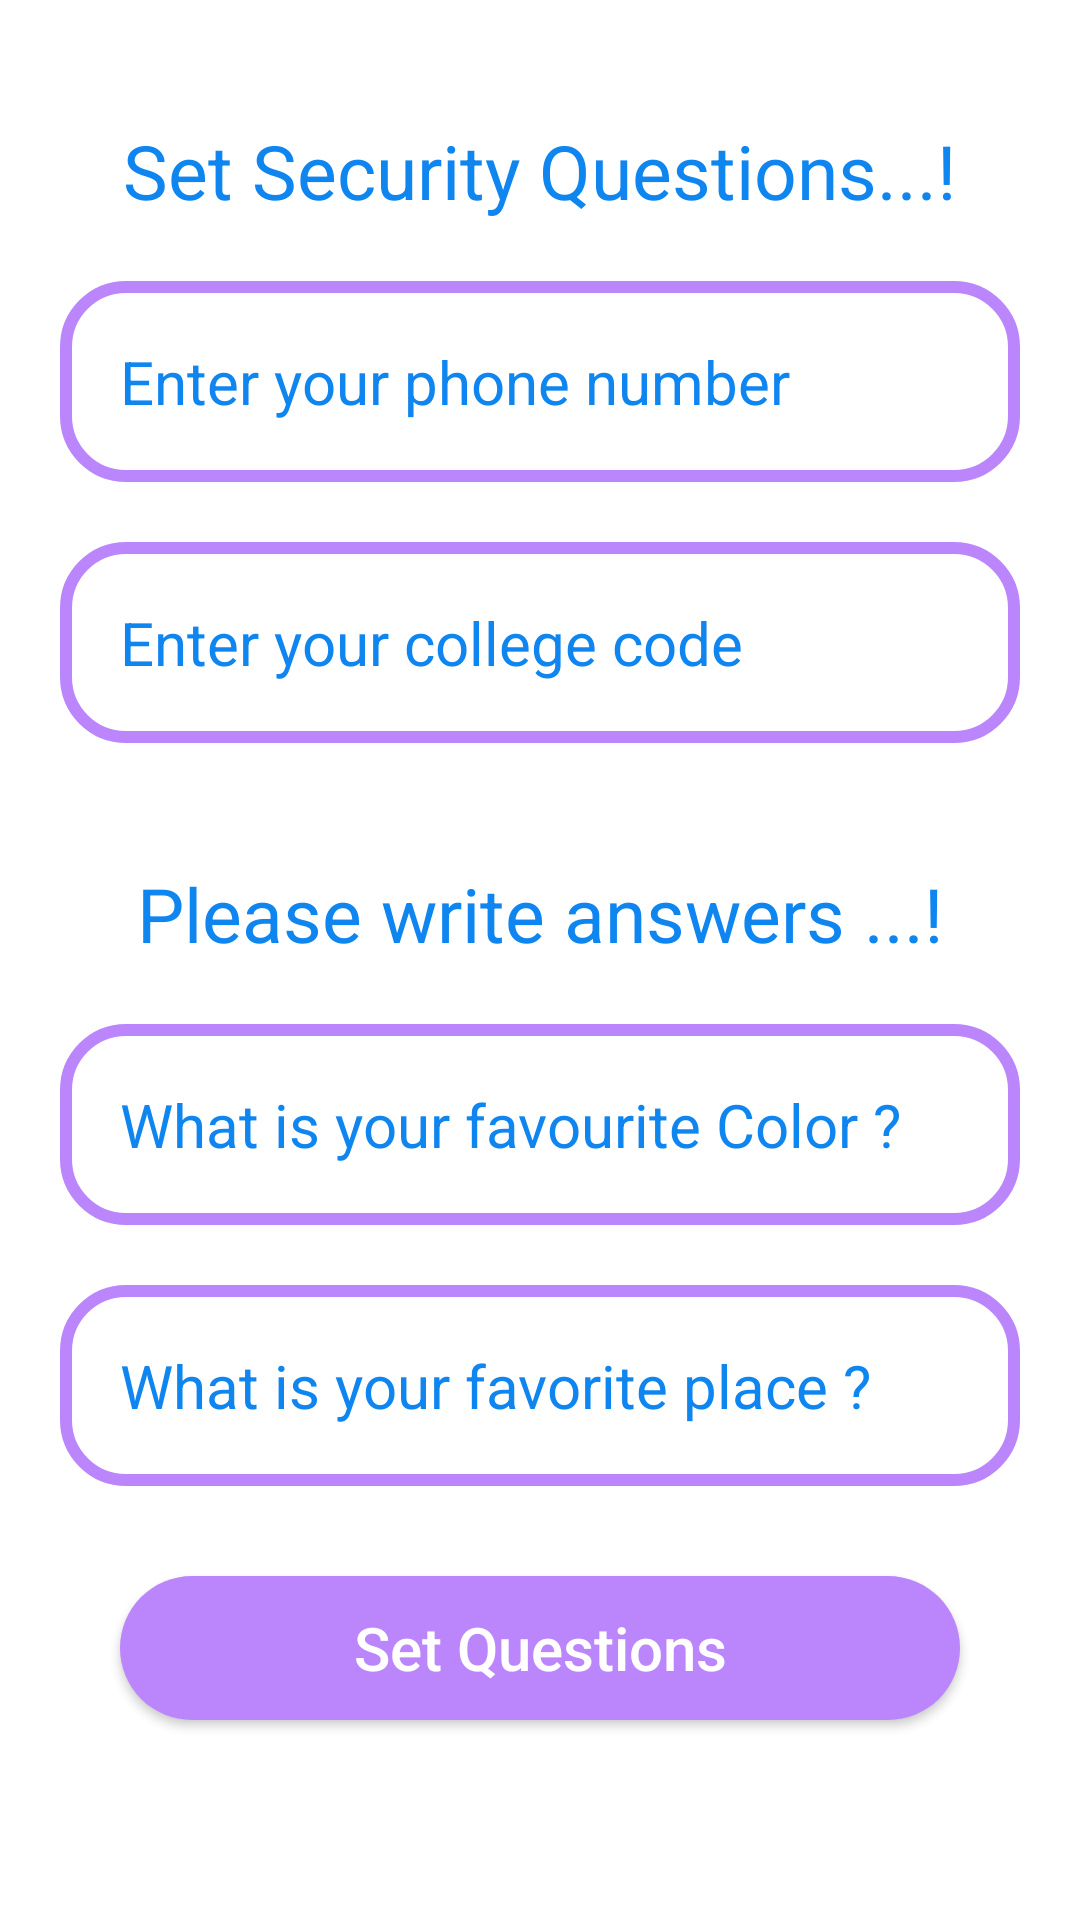

Reconstruct the res/layout file that produces this screen, plus the resources it refers to.
<!-- AndroidManifest.xml: application theme Theme.Renovate_ -->
<!-- res/layout/activity_forget_password.xml -->
<?xml version="1.0" encoding="utf-8"?>
<ScrollView xmlns:android="http://schemas.android.com/apk/res/android"
    xmlns:app="http://schemas.android.com/apk/res-auto"
    xmlns:tools="http://schemas.android.com/tools"
    android:layout_width="match_parent"
    android:layout_height="match_parent"
    tools:context=".staff.ForgetPasswordActivity">


    <RelativeLayout
        android:layout_width="match_parent"
        android:layout_height="match_parent"
        >

        <TextView
            android:layout_width="wrap_content"
            android:layout_height="wrap_content"
            android:text="Set Security Questions...!"
            android:textSize="25sp"
            android:layout_marginTop="40dp"
            android:layout_centerHorizontal="true"
            android:textColor="@color/primary"
            android:id="@+id/page_title"/>


        <EditText
            android:layout_width="match_parent"
            android:layout_height="wrap_content"
            android:layout_below="@+id/page_title"
            android:id="@+id/forget_password_phone_number"
            android:layout_marginLeft="20dp"
            android:inputType="number"
            android:layout_marginTop="20dp"
            android:layout_marginRight="20dp"
            android:layout_marginBottom="20dp"
            android:textColorHint="@color/primary"
            android:hint="Enter your phone number"
            android:textSize="20sp"
            android:textColor="@color/primary"
            android:background="@drawable/input_design"
            android:padding="20dp"/>

        <EditText
            android:layout_width="match_parent"
            android:layout_height="wrap_content"
            android:layout_below="@+id/forget_password_phone_number"
            android:id="@+id/forget_password_college_code"
            android:layout_marginLeft="20dp"
            android:inputType="number"
            android:layout_marginRight="20dp"
            android:textColorHint="@color/primary"
            android:hint="Enter your college code"
            android:textSize="20sp"
            android:textColor="@color/primary"
            android:background="@drawable/input_design"
            android:padding="20dp"/>

        <TextView
            android:layout_width="wrap_content"
            android:layout_height="wrap_content"
            android:text="Please write answers ...!"
            android:textSize="25sp"
            android:layout_marginTop="40dp"
            android:layout_centerHorizontal="true"
            android:layout_below="@id/forget_password_college_code"
            android:textColor="@color/primary"
            android:id="@+id/page_sub_title"/>


        <EditText
            android:layout_width="match_parent"
            android:layout_height="wrap_content"
            android:layout_below="@+id/page_sub_title"
            android:id="@+id/question_1"
            android:layout_marginLeft="20dp"
            android:inputType="text"
            android:layout_marginTop="20dp"
            android:layout_marginRight="20dp"
            android:layout_marginBottom="20dp"
            android:textColorHint="@color/primary"
            android:hint="What is your favourite Color ?"
            android:textSize="20sp"
            android:textColor="@color/primary"
            android:background="@drawable/input_design"
            android:padding="20dp"/>

        <EditText
            android:layout_width="match_parent"
            android:layout_height="wrap_content"
            android:layout_below="@+id/question_1"
            android:id="@+id/question_2"
            android:layout_marginLeft="20dp"
            android:inputType="text"
            android:layout_marginRight="20dp"
            android:textColorHint="@color/primary"
            android:hint="What is your favorite place ?"
            android:textSize="20sp"
            android:textColor="@color/primary"
            android:background="@drawable/input_design"
            android:padding="20dp"/>

        <Button
            android:layout_width="match_parent"
            android:layout_height="wrap_content"
            android:background="@drawable/buttons"
            android:layout_marginStart="40dp"
            android:layout_marginEnd="40dp"
            android:text="Set Questions"
            android:layout_marginTop="30dp"
            android:layout_below="@+id/question_2"
            android:textSize="20sp"
            android:textAllCaps="false"
            android:textColor="@color/white"
            android:id="@+id/question_btn"
            android:layout_centerHorizontal="true"
            android:layout_marginBottom="20dp"
            />



    </RelativeLayout>



</ScrollView>
<!-- resources referenced by this layout -->
<resources>
  <color name="primary">#0f85f0</color>
  <color name="white">#FFFFFFFF</color>
  <!-- drawable buttons (drawable) -->
  <?xml version="1.0" encoding="utf-8"?>
  <shape xmlns:android="http://schemas.android.com/apk/res/android">
  
      <solid android:color="@color/purple_200">
  
      </solid>
  
      <corners android:radius="30dp">
  
      </corners>
  
  </shape>
  <!-- drawable input_design (drawable) -->
  <?xml version="1.0" encoding="utf-8"?>
  <shape xmlns:android="http://schemas.android.com/apk/res/android">
  
      <stroke android:color="@color/purple_200"
          android:width="4dp"
          />
      <corners android:radius="20dp"/>
  
  </shape>
  <style name="Theme.Renovate_" parent="Theme.MaterialComponents.DayNight.DarkActionBar">
          
          <item name="colorPrimary">@color/purple_700</item>
          <item name="colorPrimaryVariant">@color/purple_700</item>
          <item name="colorOnPrimary">@color/white</item>
          
          <item name="colorSecondary">@color/teal_200</item>
          <item name="colorSecondaryVariant">@color/teal_700</item>
          <item name="colorOnSecondary">@color/black</item>
          
          <item name="android:statusBarColor" tools:targetApi="l">?attr/colorPrimaryVariant</item>
          
      </style>
  <color name="purple_200">#FFBB86FC</color>
  <color name="purple_700">#FF3700B3</color>
  <color name="teal_200">#FF03DAC5</color>
  <color name="teal_700">#FF018786</color>
  <color name="black">#FF000000</color>
</resources>
